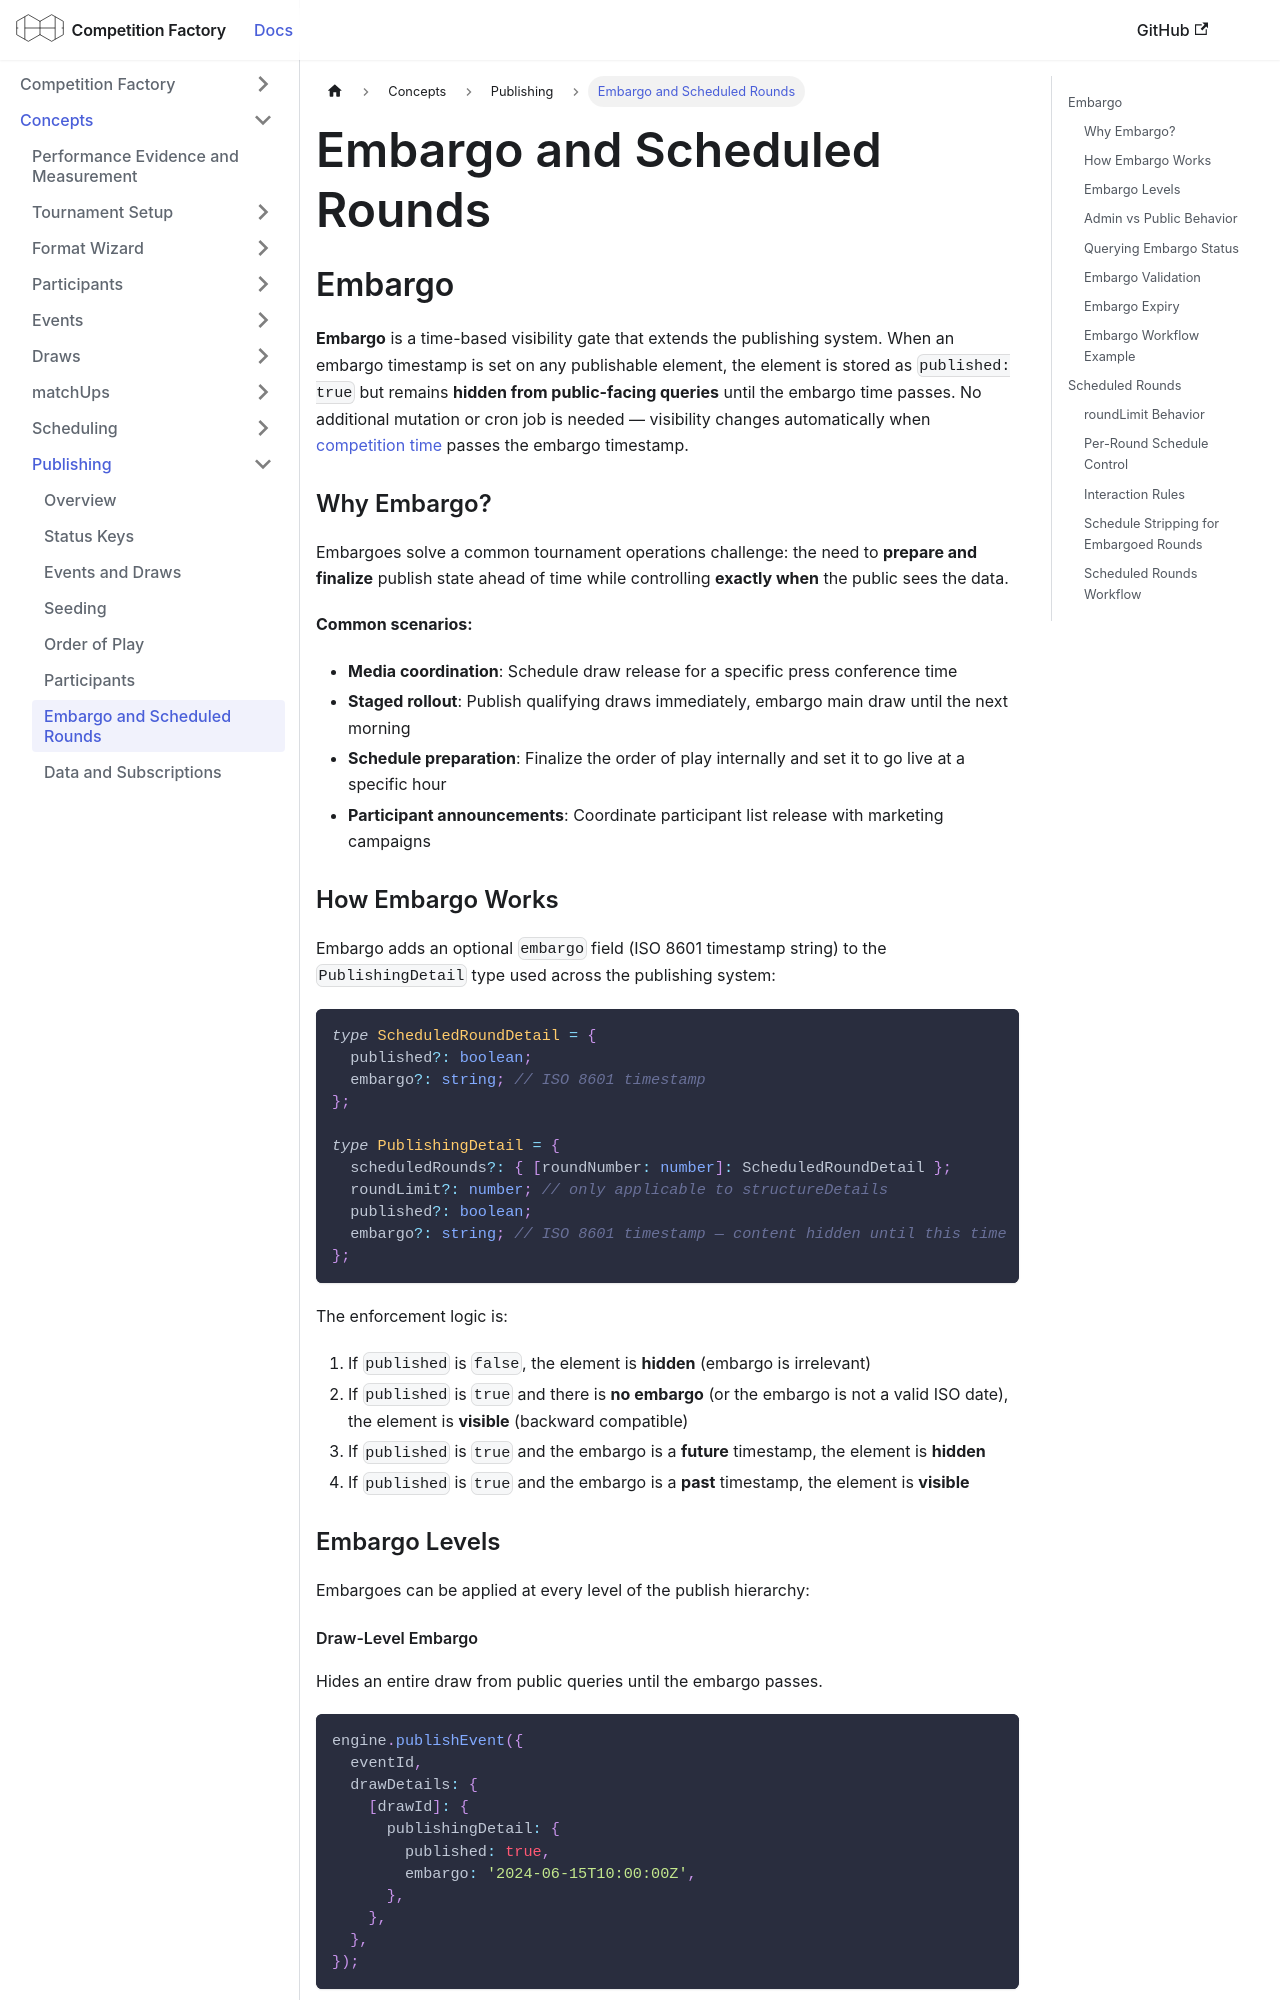

repository: CourtHive/competition-factory · page: docs/concepts/publishing/publishing-embargo/index.html · generator: docusaurus

---
title: Embargo and Scheduled Rounds
---

## Embargo

**Embargo** is a time-based visibility gate that extends the publishing system. When an embargo timestamp is set on any publishable element, the element is stored as `published: true` but remains **hidden from public-facing queries** until the embargo time passes. No additional mutation or cron job is needed — visibility changes automatically when [competition time](/docs/concepts/competition-clock) passes the embargo timestamp.

### Why Embargo?

Embargoes solve a common tournament operations challenge: the need to **prepare and finalize** publish state ahead of time while controlling **exactly when** the public sees the data.

**Common scenarios:**

- **Media coordination**: Schedule draw release for a specific press conference time
- **Staged rollout**: Publish qualifying draws immediately, embargo main draw until the next morning
- **Schedule preparation**: Finalize the order of play internally and set it to go live at a specific hour
- **Participant announcements**: Coordinate participant list release with marketing campaigns

### How Embargo Works

Embargo adds an optional `embargo` field (ISO 8601 timestamp string) to the `PublishingDetail` type used across the publishing system:

```ts
type ScheduledRoundDetail = {
  published?: boolean;
  embargo?: string; // ISO 8601 timestamp
};

type PublishingDetail = {
  scheduledRounds?: { [roundNumber: number]: ScheduledRoundDetail };
  roundLimit?: number; // only applicable to structureDetails
  published?: boolean;
  embargo?: string; // ISO 8601 timestamp — content hidden until this time
};
```

The enforcement logic is:

1. If `published` is `false`, the element is **hidden** (embargo is irrelevant)
2. If `published` is `true` and there is **no embargo** (or the embargo is not a valid ISO date), the element is **visible** (backward compatible)
3. If `published` is `true` and the embargo is a **future** timestamp, the element is **hidden**
4. If `published` is `true` and the embargo is a **past** timestamp, the element is **visible**

### Embargo Levels

Embargoes can be applied at every level of the publish hierarchy:

#### Draw-Level Embargo

Hides an entire draw from public queries until the embargo passes.

```js
engine.publishEvent({
  eventId,
  drawDetails: {
    [drawId]: {
      publishingDetail: {
        published: true,
        embargo: '2024-06-15T10:00:00Z',
      },
    },
  },
});
```

**API Reference:** [publishEvent](/docs/governors/publishing-governor#publishevent)
